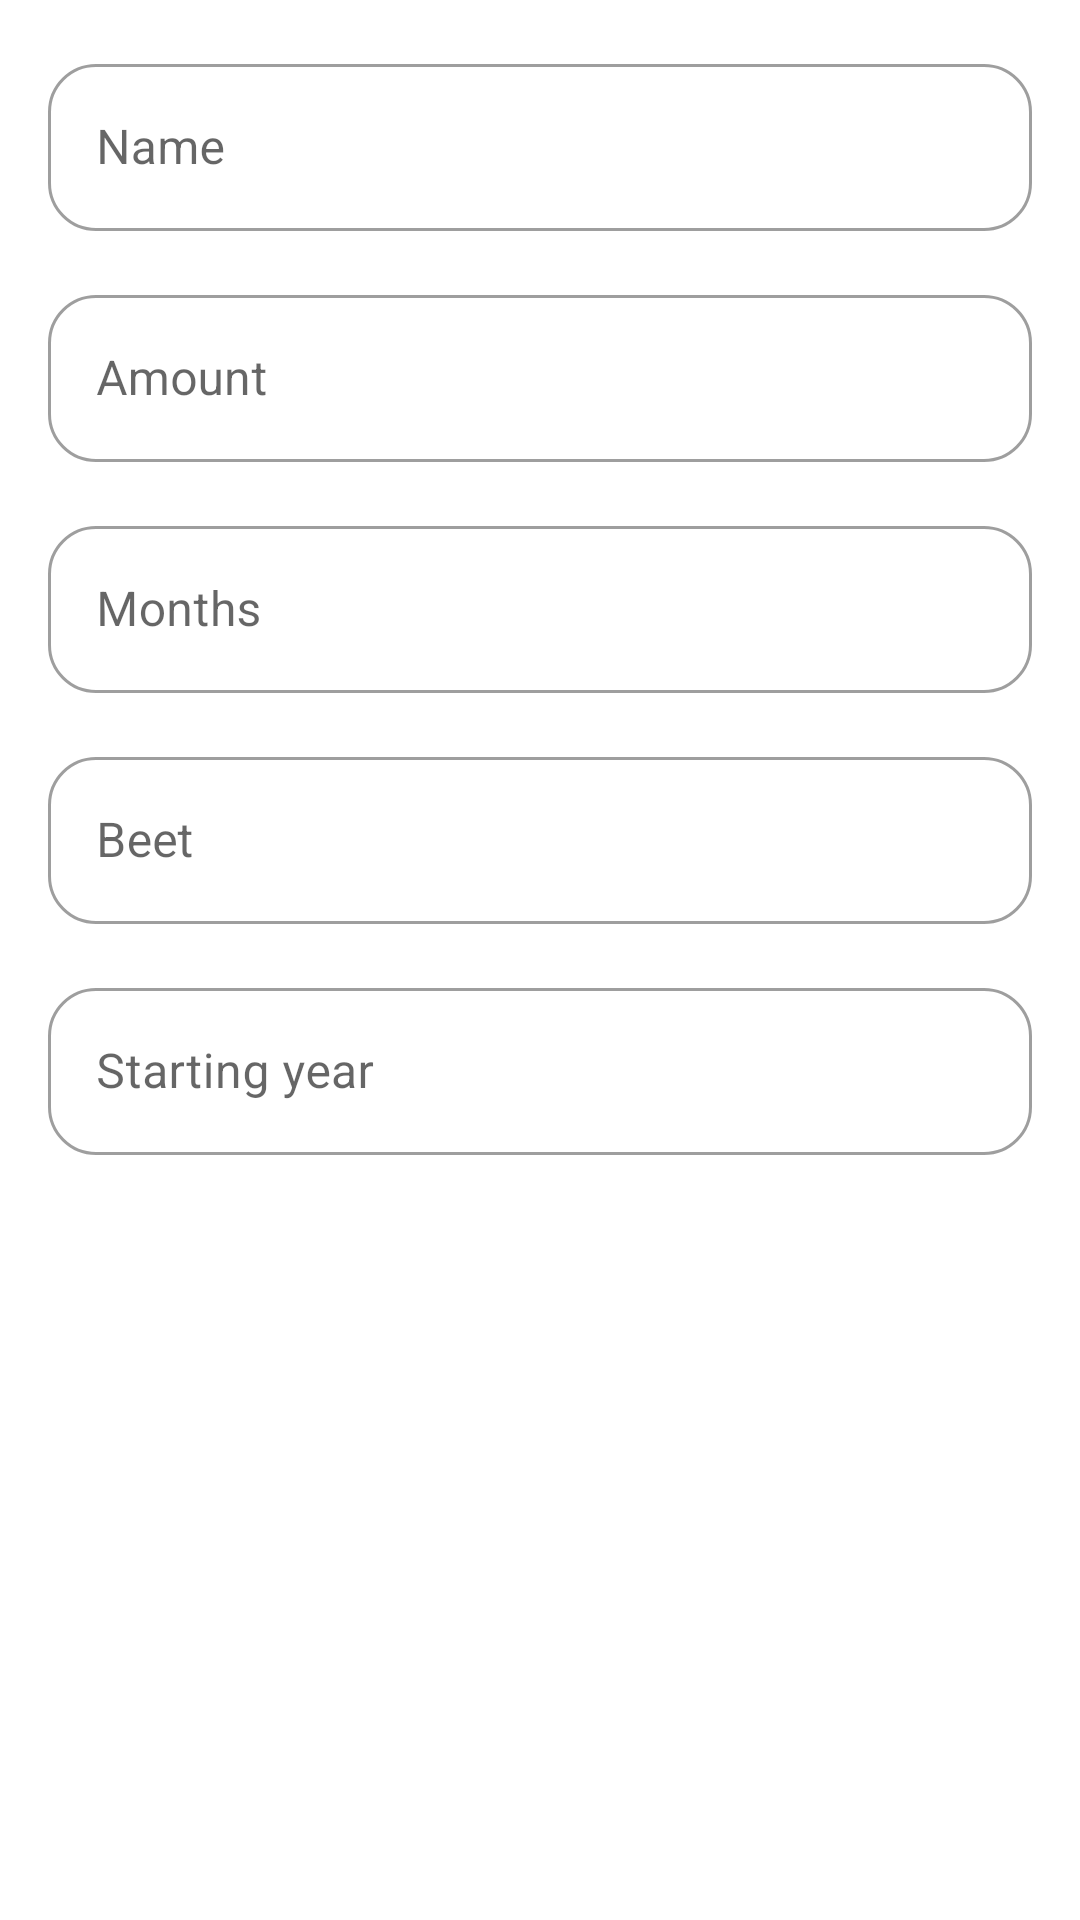

Here is an Android app screen rendered from its layout file. Give the layout XML and the strings, colors and styles it references.
<!-- AndroidManifest.xml: application theme Theme.SeetuOrganizer -->
<!-- res/layout/alert_dialog_add_seetu.xml -->
<?xml version="1.0" encoding="utf-8"?>
<androidx.constraintlayout.widget.ConstraintLayout xmlns:android="http://schemas.android.com/apk/res/android"
    android:layout_width="match_parent"
    android:layout_height="match_parent"
    xmlns:app="http://schemas.android.com/apk/res-auto">

    <com.google.android.material.textfield.TextInputLayout
        android:id="@+id/outlinedSeetuNameTextField"
        android:layout_width="match_parent"
        android:layout_height="wrap_content"
        android:layout_marginStart="16dp"
        android:layout_marginEnd="16dp"
        android:layout_marginTop="16dp"
        android:hint="@string/name"
        app:layout_constraintEnd_toEndOf="parent"
        app:layout_constraintStart_toStartOf="parent"
        app:layout_constraintTop_toTopOf="parent"
        style="@style/Widget.MaterialComponents.TextInputLayout.OutlinedBox"
        app:shapeAppearance="@style/Rounded">

        <com.google.android.material.textfield.TextInputEditText
            android:id="@+id/seetuNameEditText"
            android:layout_width="match_parent"
            android:layout_height="wrap_content"
            android:inputType="text"/>
    </com.google.android.material.textfield.TextInputLayout>

    <com.google.android.material.textfield.TextInputLayout
        android:id="@+id/outlinedSeetuAmountTextField"
        android:layout_width="match_parent"
        android:layout_height="wrap_content"
        android:layout_marginStart="16dp"
        android:layout_marginEnd="16dp"
        android:layout_marginTop="16dp"
        android:hint="@string/amount"
        app:layout_constraintEnd_toEndOf="parent"
        app:layout_constraintStart_toStartOf="parent"
        app:layout_constraintTop_toBottomOf="@id/outlinedSeetuNameTextField"
        style="@style/Widget.MaterialComponents.TextInputLayout.OutlinedBox"
        app:shapeAppearance="@style/Rounded">

        <com.google.android.material.textfield.TextInputEditText
            android:id="@+id/seetuAmountEditText"
            android:layout_width="match_parent"
            android:layout_height="wrap_content"
            android:inputType="number"/>
    </com.google.android.material.textfield.TextInputLayout>

    <com.google.android.material.textfield.TextInputLayout
        android:id="@+id/outlinedSeetuMonthsTextField"
        android:layout_width="match_parent"
        android:layout_height="wrap_content"
        android:layout_marginStart="16dp"
        android:layout_marginEnd="16dp"
        android:layout_marginTop="16dp"
        android:hint="@string/months"
        app:layout_constraintEnd_toEndOf="parent"
        app:layout_constraintStart_toStartOf="parent"
        app:layout_constraintTop_toBottomOf="@id/outlinedSeetuAmountTextField"
        style="@style/Widget.MaterialComponents.TextInputLayout.OutlinedBox"
        app:shapeAppearance="@style/Rounded">

        <com.google.android.material.textfield.TextInputEditText
            android:id="@+id/seetuMonthsEditText"
            android:layout_width="match_parent"
            android:layout_height="wrap_content"
            android:inputType="number"/>
    </com.google.android.material.textfield.TextInputLayout>

    <com.google.android.material.textfield.TextInputLayout
        android:id="@+id/outlinedSeetuBeetTextField"
        android:layout_width="match_parent"
        android:layout_height="wrap_content"
        android:layout_marginStart="16dp"
        android:layout_marginEnd="16dp"
        android:layout_marginTop="16dp"
        android:hint="@string/beet"
        app:layout_constraintEnd_toEndOf="parent"
        app:layout_constraintStart_toStartOf="parent"
        app:layout_constraintTop_toBottomOf="@id/outlinedSeetuMonthsTextField"
        style="@style/Widget.MaterialComponents.TextInputLayout.OutlinedBox"
        app:shapeAppearance="@style/Rounded">

        <com.google.android.material.textfield.TextInputEditText
            android:id="@+id/seetuBeetEditText"
            android:layout_width="match_parent"
            android:layout_height="wrap_content"
            android:inputType="number"/>
    </com.google.android.material.textfield.TextInputLayout>

    <com.google.android.material.textfield.TextInputLayout
        android:id="@+id/outlinedSeetuYearTextField"
        android:layout_width="match_parent"
        android:layout_height="wrap_content"
        android:layout_marginStart="16dp"
        android:layout_marginEnd="16dp"
        android:layout_marginTop="16dp"
        android:hint="@string/starting_year"
        app:layout_constraintEnd_toEndOf="parent"
        app:layout_constraintStart_toStartOf="parent"
        app:layout_constraintTop_toBottomOf="@id/outlinedSeetuBeetTextField"
        style="@style/Widget.MaterialComponents.TextInputLayout.OutlinedBox"
        app:shapeAppearance="@style/Rounded">

        <com.google.android.material.textfield.TextInputEditText
            android:id="@+id/seetuYearEditText"
            android:layout_width="match_parent"
            android:layout_height="wrap_content"
            android:inputType="number"/>
    </com.google.android.material.textfield.TextInputLayout>

</androidx.constraintlayout.widget.ConstraintLayout>
<!-- resources referenced by this layout -->
<resources>
  <string name="amount">Amount</string>
  <string name="beet">Beet</string>
  <string name="months">Months</string>
  <string name="name">Name</string>
  <string name="starting_year">Starting year</string>
  <style name="Rounded" parent="ShapeAppearance.MaterialComponents.SmallComponent">
          <item name="cornerFamily">rounded</item>
          <item name="cornerSize">16dp</item>
      </style>
  <style name="Theme.SeetuOrganizer" parent="Theme.MaterialComponents.Light.DarkActionBar">
          
          <item name="colorPrimary">@color/teal_500</item>
          <item name="colorPrimaryVariant">@color/teal_700</item>
          <item name="colorOnPrimary">@color/white</item>
          
          <item name="colorSecondary">@color/teal_200</item>
          <item name="colorSecondaryVariant">@color/teal_700</item>
          <item name="colorOnSecondary">@color/black</item>
          
          <item name="android:statusBarColor" tools:targetApi="l">?attr/colorPrimaryVariant</item>
          
      </style>
  <color name="teal_500">#20d4ce</color>
  <color name="teal_700">#FF018786</color>
  <color name="white">#FFFFFFFF</color>
  <color name="teal_200">#FF03DAC5</color>
  <color name="black">#FF000000</color>
</resources>
